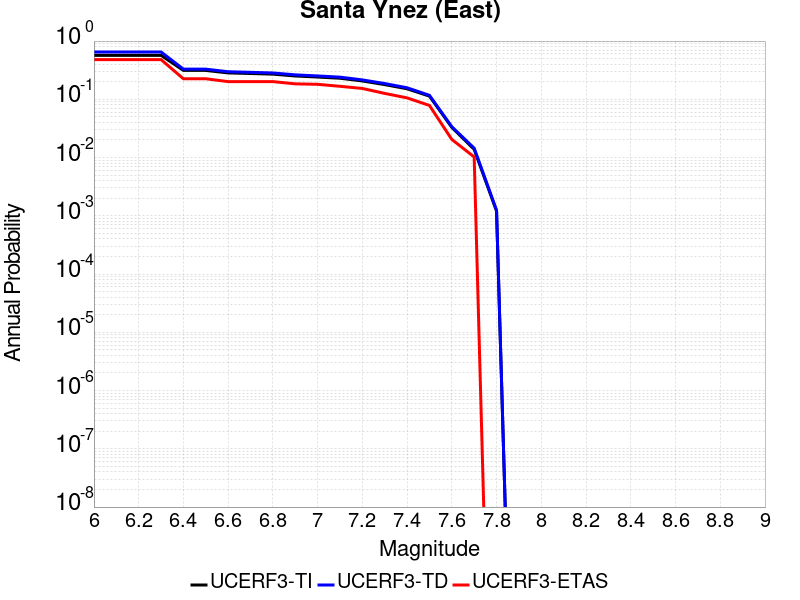

The file beside this chart, header and first rows:
Magnitude, UCERF3-TI Prob, UCERF3-TD Prob, UCERF3-ETAS Prob
6.0, 0.5691, 0.6505, 0.4812
6.1, 0.5691, 0.6505, 0.4812
6.2, 0.5691, 0.6505, 0.4812
6.3, 0.5691, 0.6505, 0.4812
6.4, 0.3133, 0.3293, 0.2253
6.5, 0.3133, 0.3293, 0.2253
6.6, 0.2839, 0.2976, 0.2014
6.7, 0.2775, 0.2907, 0.2014
6.8, 0.2706, 0.2834, 0.2014
6.9, 0.2515, 0.2631, 0.1843
7.0, 0.2412, 0.252, 0.1809
7.1, 0.2301, 0.2402, 0.1672
7.2, 0.2067, 0.2154, 0.1536
7.3, 0.1788, 0.1866, 0.1263
7.4, 0.1518, 0.1578, 0.1058
7.5, 0.1133, 0.1172, 0.0785
7.6, 0.03299, 0.03383, 0.02048
7.7, 0.01381, 0.01451, 0.01024
7.8, 0.001203, 0.00125, 0.0
